Run: headless pygame with SDL's dummy video driver; simulated clock (each Clock.tick advances the game by its frame time, no real sleeping); random seed 0; keys injected as events and as key.get_pressed() state; no mouse input.
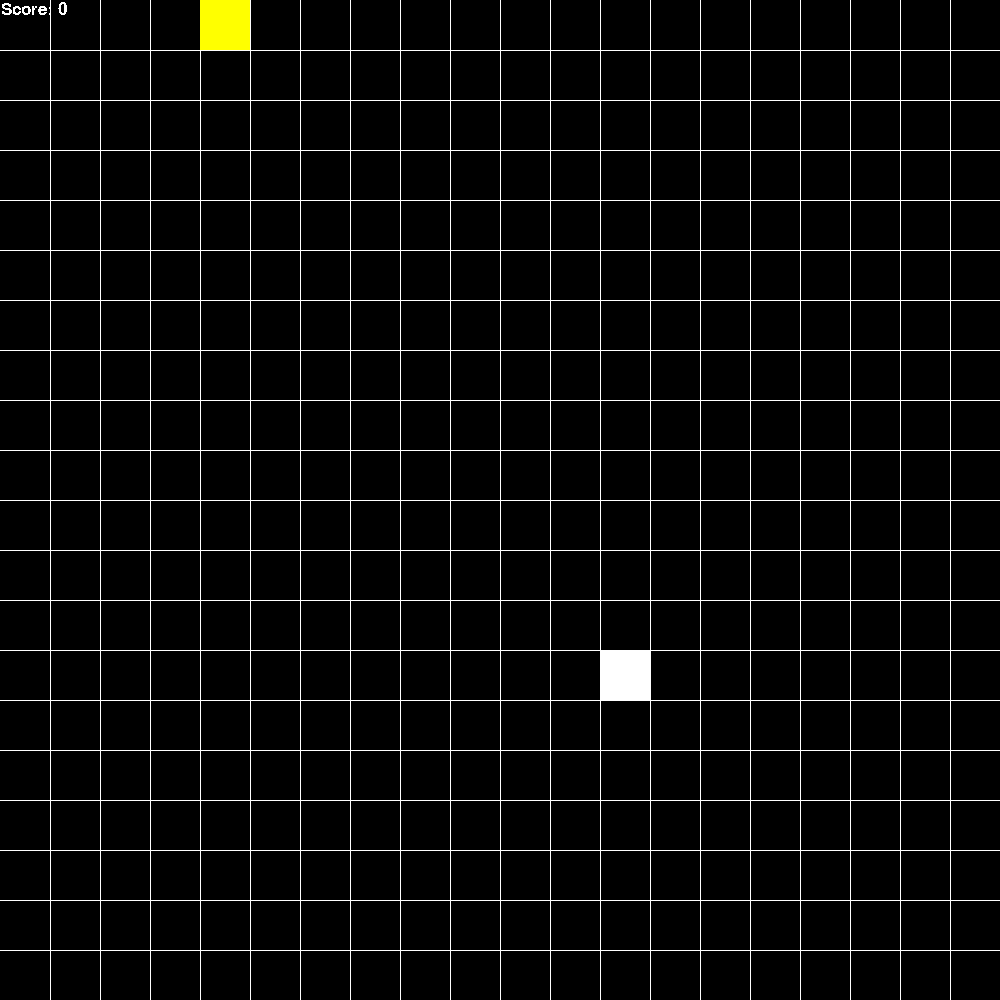
Frame 1 of 1 · flips 1–60 · no input

The pygame program that drew these frames:

import sys
import random
import pygame
import time

pygame.init()
pygame.font.init()
SIZE = WIDTH, HEIGHT = 1000, 1000
screen = pygame.display.set_mode(SIZE)
clock = pygame.time.Clock()
pygame.display.set_caption("Snake")


class Game:
    score = 0
    game_status = True
    def score_point(self):
        self.score += 1

    def render_text(self, window):
        font = pygame.font.SysFont("Arial", 25)
        text = f"Score: {self.score}"
        x = font.render(text, False, (255, 255, 255))
        window.blit(x, (1, 1))

    def draw_grid(self, window):
        grid_lines = 20
        grid_width = WIDTH // grid_lines
        x = 0
        y = 0
        for num in range(grid_lines):
            x += grid_width
            y += grid_width
            pygame.draw.line(window, (255, 255, 255), (x, 0), (x, WIDTH))
            pygame.draw.line(window, (255, 255, 255), (0, y), (HEIGHT, y))
    def game_over(self, snake):
        if snake.y < 0:
            self.game_status = False
        elif snake.x < 0:
            self.game_status = False
        elif (snake.y + snake.VELOCITY) + snake.SNAKE_HEIGHT // 2 > HEIGHT:
            self.game_status = False
        elif (snake.x + snake.VELOCITY) + snake.SNAKE_WIDTH // 2 > WIDTH:
            self.game_status = False


class Snake:
    x = 200
    y = 0

    SNAKE_WIDTH = 50
    SNAKE_HEIGHT = 50
    SNAKE_HEAD_COLOR = (255, 255, 0)
    SNAKE_TAIL_COLOR = (255, 0, 255)
    VELOCITY = 50
    direction = ""
    snake_body = [{
        "x": 200,
        "y": 0,
        "pos": (200, 0)
    }]

    def set_direction(self, ev):
        if ev.type == pygame.KEYDOWN:
            if ev.key == pygame.K_w and self.direction != "down":
                snake.direction = "up"
            if ev.key == pygame.K_s and self.direction != "up":
                snake.direction = "down"
            if ev.key == pygame.K_a and self.direction != "right":
                snake.direction = "left"
            if ev.key == pygame.K_d and self.direction != "left":
                snake.direction = "right"

    def move_snake(self):
        if self.direction == "up":
            self.y -= self.VELOCITY
        elif self.direction == "down":
            self.y += self.VELOCITY
        elif self.direction == "left":
            self.x -= self.VELOCITY
        elif self.direction == "right":
            self.x += self.VELOCITY

    def snake_grow(self):
        self.snake_body.append({
            "x": self.snake_body[-1]["pos"][0],
            "y": self.snake_body[-1]["pos"][1],
            "pos": (0, 0)
        })

    def move_tail(self, window):
        self.snake_body[0]["x"] = self.x
        self.snake_body[0]["y"] = self.y
        for num in range(1, len(self.snake_body)):
            self.snake_body[num]["x"] = self.snake_body[num - 1]["pos"][0]
            self.snake_body[num]["y"] = self.snake_body[num - 1]["pos"][1]

    def draw_snake(self, window):
        pygame.draw.rect(window, self.SNAKE_HEAD_COLOR, [self.x, self.y, self.SNAKE_WIDTH, self.SNAKE_HEIGHT])
        for num in range(1, len(self.snake_body)):
            pygame.draw.rect(window, self.SNAKE_TAIL_COLOR,
                             [self.snake_body[num]["x"], self.snake_body[num]["y"], self.SNAKE_WIDTH,
                              self.SNAKE_HEIGHT])

    def check_fruit_collision(self, fruit_x, fruit_y):
        if self.x == fruit_x and self.y == fruit_y:
            return True
        else:
            return False


class Fruit:
    FRUIT_WIDTH = 50
    FRUIT_HEIGHT = 50
    FRUIT_COLOR = (255, 255, 255)
    x = random.randrange(0, WIDTH - FRUIT_WIDTH, 50)
    y = random.randrange(0, HEIGHT - FRUIT_HEIGHT, 50)

    def refresh_fruit(self):
        self.x = random.randrange(0, WIDTH - self.FRUIT_WIDTH, 50)
        self.y = random.randrange(0, HEIGHT - self.FRUIT_HEIGHT, 50)

    def draw_fruit(self, window):
        pygame.draw.rect(window, self.FRUIT_COLOR, [self.x, self.y, self.FRUIT_WIDTH, self.FRUIT_HEIGHT])


game = Game()
snake = Snake()
fruit = Fruit()
while game.game_status:
    time.sleep(0.1)
    for event in pygame.event.get():
        if event.type == pygame.QUIT:
            sys.exit()
        snake.set_direction(event)
    for node in snake.snake_body:
        node["pos"] = (node["x"], node["y"])
    snake.move_snake()
    game.game_over(snake)
    for num in range(1, len(snake.snake_body)):
        if snake.x == snake.snake_body[num]["x"] and snake.y == snake.snake_body[num]["y"]:
            game_status = False
    screen.fill((0, 0, 0))
    game.draw_grid(screen)
    fruit.draw_fruit(screen)
    snake.move_tail(screen)
    snake.draw_snake(screen)
    if snake.check_fruit_collision(fruit.x, fruit.y):
        fruit.refresh_fruit()
        game.score_point()
        snake.snake_grow()
    game.render_text(screen)
    pygame.display.update()
    clock.tick(60)
